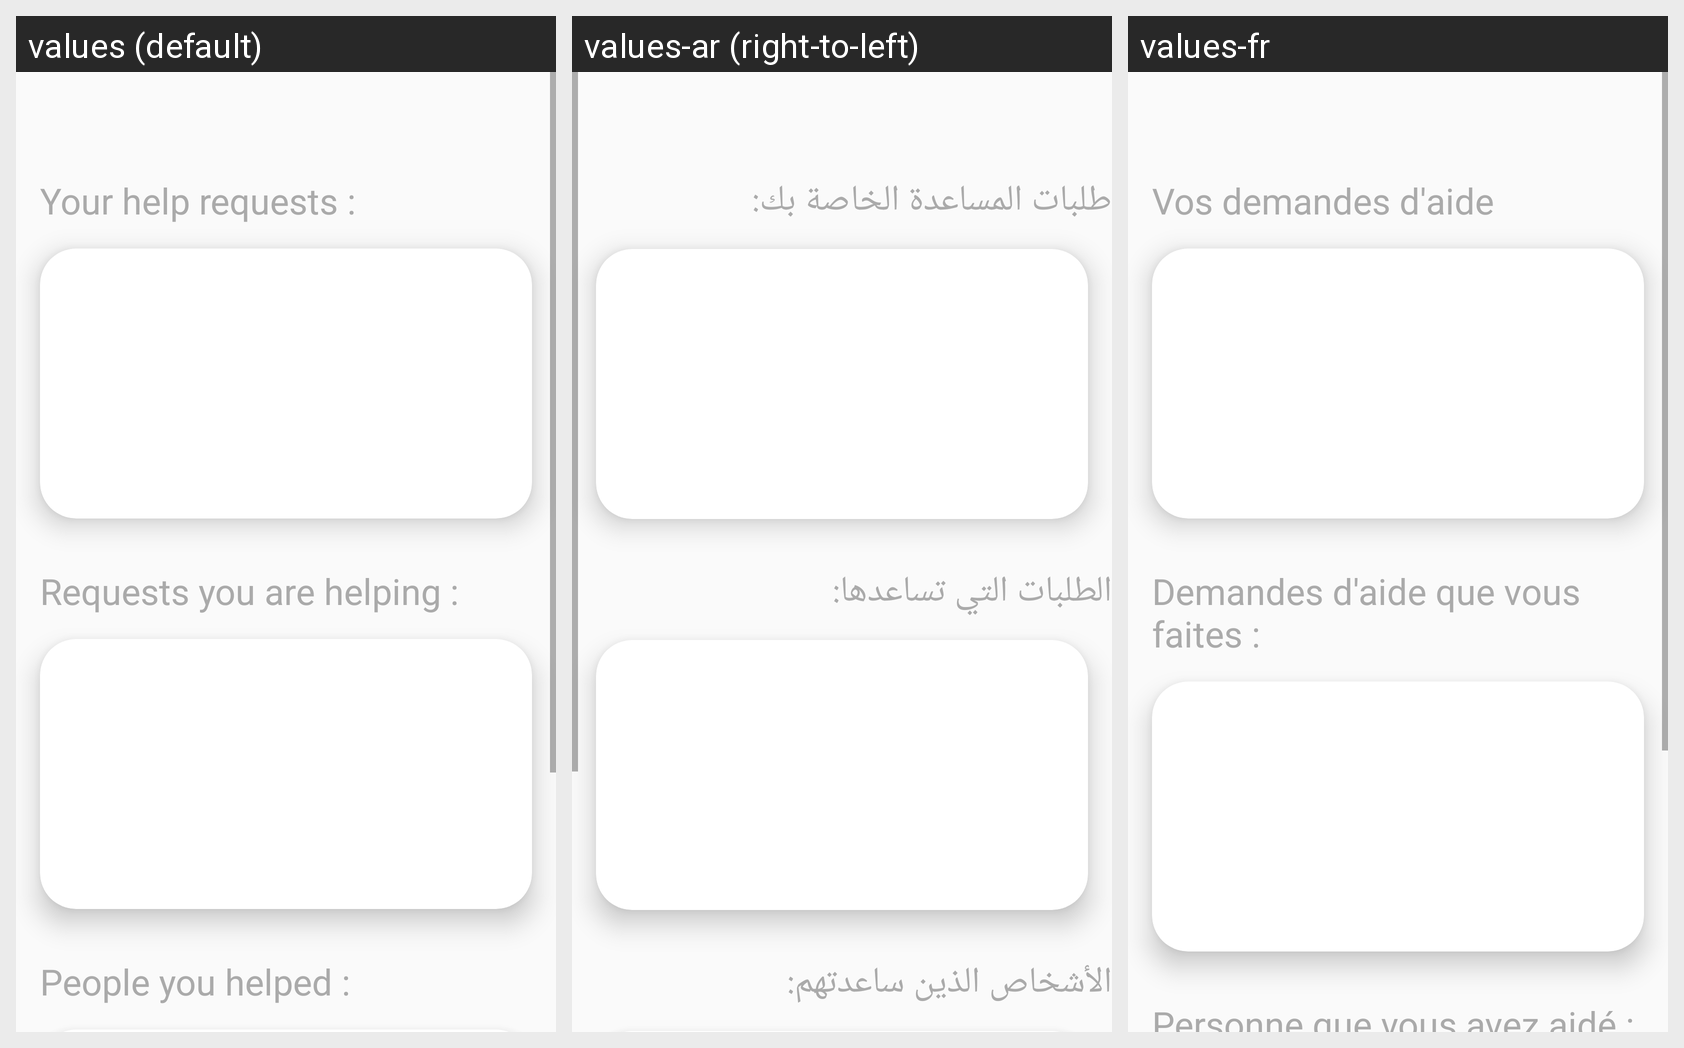

The Android screen above is rendered under several locales of the same app. Produce the string resources it draws, with the default and per-locale values.
Android screen res/layout/activity_profile.xml rendered under 3 locales, left to right: values (default), values-ar (right-to-left), values-fr. Device: Nexus 5 (rendered at 1080×1920; each locale shown at half size, 540×960, under a caption strip naming it); theme AppTheme.
Strings drawn on this screen, with the default value and each locale's value (text and hints the layout hard-codes, and strings that could not be matched under every locale, appear in the picture but are not listed):

your_help_requests
  values: Your help requests :
  values-ar: طلبات المساعدة الخاصة بك:
  values-fr: Vos demandes d'aide

requests_you_are_helping
  values: Requests you are helping :
  values-ar: الطلبات التي تساعدها:
  values-fr: Demandes d'aide que vous faites :

people_you_helped
  values: People you helped :
  values-ar: الأشخاص الذين ساعدتهم:
  values-fr: Personne que vous avez aidé :
